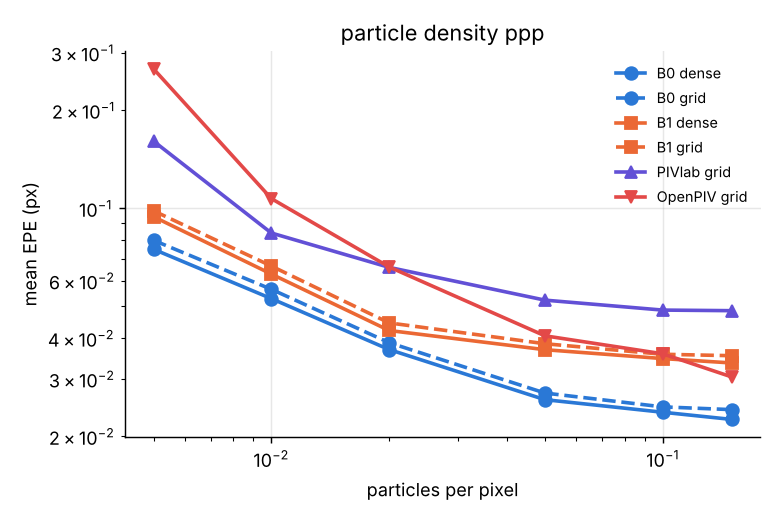

Values plotted in this chart, from the file beside it:
factor, value, B0_dense_epe, B0_grid_epe, B0_grid_outlier_1px, B1_dense_epe, B1_grid_epe, B1_grid_outlier_1px, OpenPIV_grid_epe, OpenPIV_grid_outlier_1px, PIVlab_grid_epe, PIVlab_grid_outlier_1px
particle_density_ppp, 0.005, 0.07491, 0.0798, 0.0, 0.09427, 0.09827, 0.0, 0.2678, 0.05185, 0.1607, 0.02148
particle_density_ppp, 0.01, 0.05286, 0.05645, 0.0, 0.06287, 0.06652, 0.0, 0.1071, 0.005926, 0.08401, 0.0
particle_density_ppp, 0.02, 0.03689, 0.03873, 0.0, 0.0422, 0.04453, 0.0, 0.06609, 0.0, 0.0659, 0.0
particle_density_ppp, 0.05, 0.02589, 0.02713, 0.0, 0.03685, 0.03844, 0.0, 0.04065, 0.0, 0.05229, 0.0
particle_density_ppp, 0.1, 0.02369, 0.02461, 0.0, 0.03461, 0.03568, 0.0, 0.0358, 0.0, 0.04874, 0.0
particle_density_ppp, 0.15, 0.02252, 0.02413, 0.0, 0.03355, 0.03532, 0.0, 0.03041, 0.0, 0.04854, 0.0
